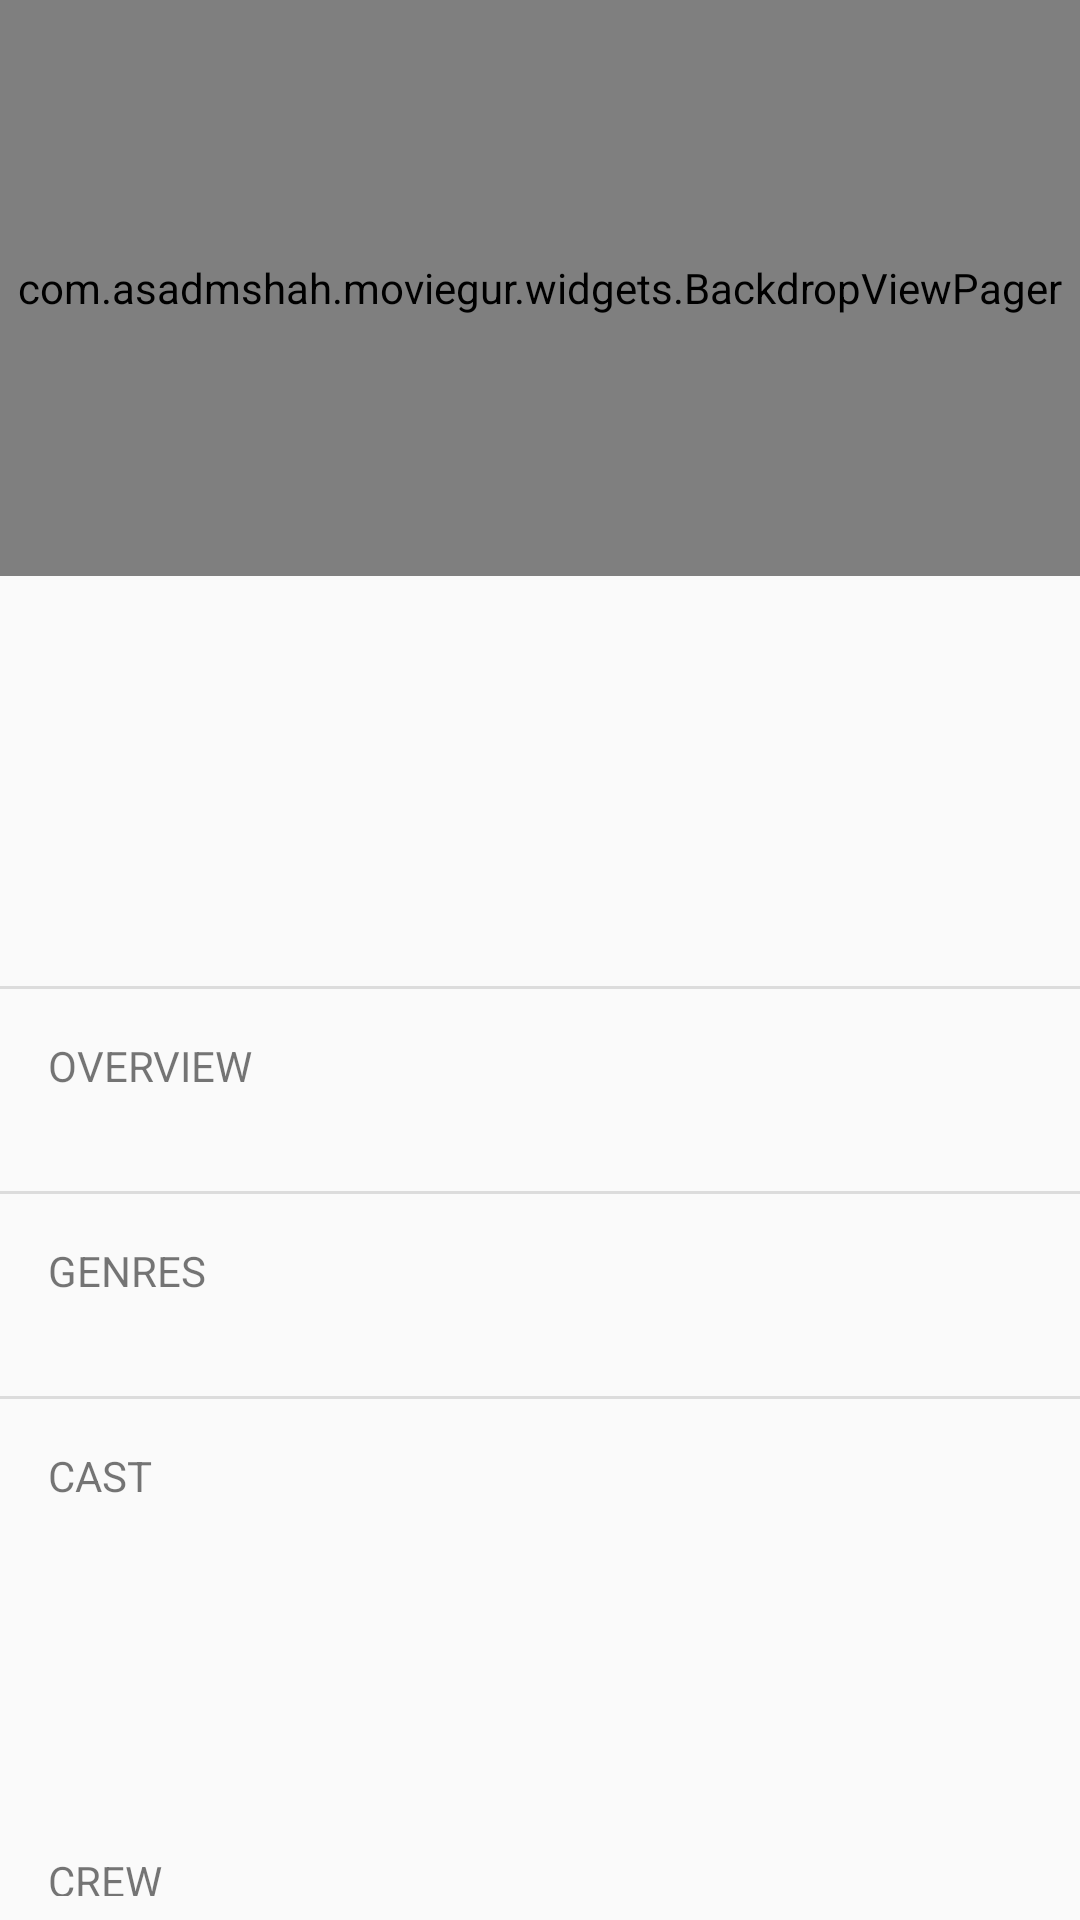

The Android layout XML behind this screen, and the referenced resources:
<!-- AndroidManifest.xml: application theme AppTheme -->
<!-- res/layout/layout_movie_summary.xml -->
<?xml version="1.0" encoding="utf-8"?>
<LinearLayout
    xmlns:android="http://schemas.android.com/apk/res/android"
    xmlns:tools="http://schemas.android.com/tools"
    android:layout_width="match_parent"
    android:layout_height="wrap_content"
    android:orientation="vertical"
    android:background="@color/colorPrimary"
    >

    <com.example.moviegur.widgets.BackdropViewPager
        android:id="@+id/backdrop_pager"
        android:layout_width="match_parent"
        android:layout_height="192dp"
        tools:background="@android:color/holo_blue_dark"
        />

    <RelativeLayout
        android:layout_width="match_parent"
        android:layout_height="wrap_content"
        android:layout_marginTop="-16dp"
        android:layout_marginStart="16dp"
        android:layout_marginEnd="16dp"
        >

        <ImageView
            android:id="@+id/poster"
            android:layout_width="90dp"
            android:layout_height="120dp"
            tools:background="@android:color/holo_blue_light"
            />

        <ProgressBar
            android:id="@+id/progress_bar"
            android:layout_width="wrap_content"
            android:layout_height="wrap_content"
            android:layout_centerHorizontal="true"
            android:layout_alignBottom="@id/poster"
            android:indeterminate="true"
            android:visibility="invisible"
            />

        <TextView
            android:id="@+id/title"
            android:layout_width="match_parent"
            android:layout_height="wrap_content"
            android:layout_toEndOf="@id/poster"
            android:layout_marginStart="16dp"
            android:layout_marginTop="24dp"
            android:singleLine="false"
            android:textColor="@color/black_primary_text"
            android:textSize="18sp"
            android:fontFamily="sans-serif-medium"
            tools:text="The Plutonian"
            />

        <TextView
            android:id="@+id/tagline"
            android:layout_width="match_parent"
            android:layout_height="wrap_content"
            android:layout_toEndOf="@id/poster"
            android:layout_below="@id/title"
            android:layout_marginStart="16dp"
            android:layout_marginTop="8dp"
            android:singleLine="false"
            android:textColor="@color/black_secondary_text"
            android:textSize="12sp"
            tools:text="Against all odds, this man does absolutely nothing. He dies in the end."
            />

    </RelativeLayout>

    <FrameLayout
        android:layout_width="match_parent"
        android:layout_height="wrap_content"
        android:layout_marginTop="8dp"
        android:layout_marginStart="16dp"
        android:layout_marginEnd="16dp"
        >

        <TextView
            android:id="@+id/release_date"
            android:layout_width="wrap_content"
            android:layout_height="wrap_content"
            android:layout_gravity="start"
            android:singleLine="false"
            android:textColor="@color/black_secondary_text"
            android:textSize="12sp"
            tools:text="September 2015"
            />

        <TextView
            android:id="@+id/runtime"
            android:layout_width="wrap_content"
            android:layout_height="wrap_content"
            android:layout_gravity="end"
            android:singleLine="false"
            android:textColor="@color/black_secondary_text"
            android:textSize="12sp"
            tools:text="114 minutes"
            />

    </FrameLayout>

    <View
        android:layout_width="match_parent"
        android:layout_height="1dp"
        android:layout_marginTop="8dp"
        android:layout_marginBottom="16dp"
        android:background="@color/black_dividers"
        />

    <TextView
        android:layout_width="match_parent"
        android:layout_height="wrap_content"
        android:layout_marginStart="16dp"
        android:layout_marginEnd="16dp"
        android:layout_marginBottom="8dp"
        android:singleLine="false"
        android:text="@string/overview"
        android:textColor="@color/black_secondary_text"
        android:textSize="14sp"
        android:textAllCaps="true"
        />

    <TextView
        android:id="@+id/overview"
        android:layout_width="match_parent"
        android:layout_height="wrap_content"
        android:layout_marginStart="16dp"
        android:layout_marginEnd="16dp"
        android:singleLine="false"
        android:textColor="@color/black_secondary_text"
        android:textSize="12sp"
        tools:text="This is my overview. Yes, this one right here. This certainly is an overview. It's a good one too. It's so damn good"
        />

    <View
        android:layout_width="match_parent"
        android:layout_height="1dp"
        android:layout_marginTop="8dp"
        android:layout_marginBottom="16dp"
        android:background="@color/black_dividers"
        />

    <TextView
        android:layout_width="match_parent"
        android:layout_height="wrap_content"
        android:layout_marginStart="16dp"
        android:layout_marginEnd="16dp"
        android:layout_marginBottom="8dp"
        android:singleLine="false"
        android:text="@string/genres"
        android:textColor="@color/black_secondary_text"
        android:textSize="14sp"
        android:textAllCaps="true"
        />

    <TextView
        android:id="@+id/genres"
        android:layout_width="match_parent"
        android:layout_height="wrap_content"
        android:layout_marginStart="16dp"
        android:layout_marginEnd="16dp"
        android:singleLine="false"
        android:textColor="@color/black_secondary_text"
        android:textSize="12sp"
        tools:text="Action, Adventure, Comedy, Hot Fire"
        />

    <View
        android:layout_width="match_parent"
        android:layout_height="1dp"
        android:layout_marginTop="8dp"
        android:layout_marginBottom="16dp"
        android:background="@color/black_dividers"
        />

    <TextView
        android:layout_width="match_parent"
        android:layout_height="wrap_content"
        android:layout_marginStart="16dp"
        android:layout_marginEnd="16dp"
        android:layout_marginBottom="8dp"
        android:singleLine="false"
        android:text="@string/cast"
        android:textColor="@color/black_secondary_text"
        android:textSize="14sp"
        android:textAllCaps="true"
        />

    <android.support.v7.widget.RecyclerView
        android:id="@+id/cast_list"
        android:layout_width="match_parent"
        android:layout_height="92dp"
        android:layout_marginBottom="8dp"
        />

    <TextView
        android:layout_width="match_parent"
        android:layout_height="wrap_content"
        android:layout_marginStart="16dp"
        android:layout_marginTop="8dp"
        android:layout_marginEnd="16dp"
        android:layout_marginBottom="8dp"
        android:singleLine="false"
        android:text="@string/crew"
        android:textColor="@color/black_secondary_text"
        android:textSize="14sp"
        android:textAllCaps="true"
        />

    <android.support.v7.widget.RecyclerView
        android:id="@+id/crew_list"
        android:layout_width="match_parent"
        android:layout_height="92dp"
        android:layout_marginBottom="8dp"
        />

    <View
        android:layout_width="match_parent"
        android:layout_height="1dp"
        android:layout_marginTop="8dp"
        android:layout_marginBottom="16dp"
        android:background="@color/black_dividers"
        />

    <TextView
        android:layout_width="match_parent"
        android:layout_height="wrap_content"
        android:layout_marginStart="16dp"
        android:layout_marginEnd="16dp"
        android:layout_marginBottom="8dp"
        android:singleLine="false"
        android:text="@string/reviews"
        android:textColor="@color/black_secondary_text"
        android:textSize="14sp"
        android:textAllCaps="true"
        />

    <com.example.moviegur.widgets.ReviewsView
        android:id="@+id/reviews_view"
        android:layout_width="match_parent"
        android:layout_height="wrap_content"
        android:orientation="vertical"
        />

</LinearLayout>
<!-- resources referenced by this layout -->
<resources>
  <color name="black_dividers">#1f000000</color>
  <color name="black_primary_text">#dd000000</color>
  <color name="black_secondary_text">#89000000</color>
  <color name="colorPrimary">@color/mdWhite</color>
  <string name="cast">Cast</string>
  <string name="crew">Crew</string>
  <string name="genres">Genres</string>
  <string name="overview">Overview</string>
  <string name="reviews">Reviews</string>
  <style name="AppTheme" parent="BaseTheme" />
  <color name="mdWhite">#FAFAFA</color>
  <style name="BaseTheme" parent="Theme.AppCompat.NoActionBar">
          <item name="colorPrimary">@color/colorPrimary</item>
          <item name="colorPrimaryDark">@color/colorPrimaryDark</item>
          <item name="colorAccent">@color/colorAccent</item>
          <item name="android:windowBackground">@color/colorPrimary</item>
          <item name="android:statusBarColor">@color/mdBlack</item>
      </style>
  <color name="colorPrimaryDark">@color/mdWhite</color>
  <color name="colorAccent">#448AFF</color>
  <color name="mdBlack">#212121</color>
</resources>
